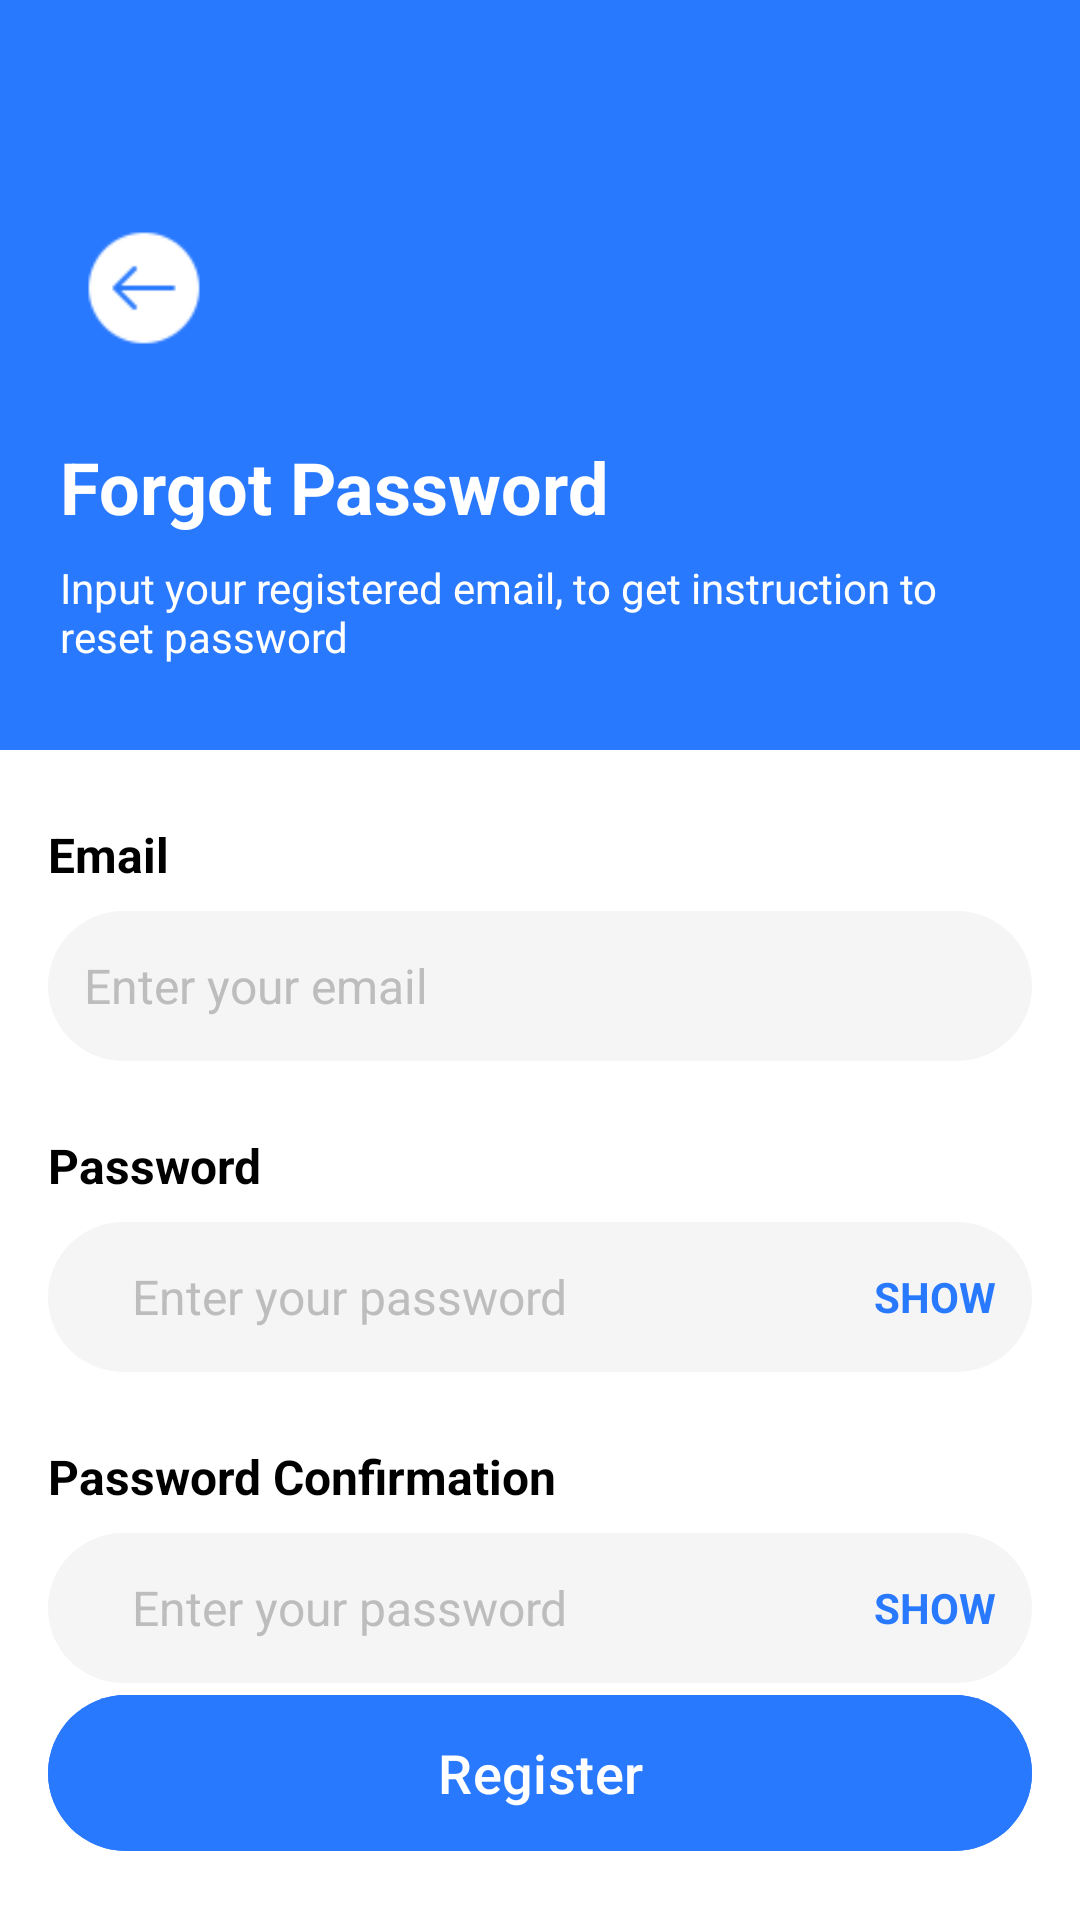

Write the Android layout XML for this screen, with the resource values it uses.
<!-- AndroidManifest.xml: application theme Theme.SpirometryApp -->
<!-- res/layout/forgot_password_activity.xml -->
<?xml version="1.0" encoding="utf-8"?>
<LinearLayout xmlns:android="http://schemas.android.com/apk/res/android"
    xmlns:app="http://schemas.android.com/apk/res-auto"
    android:layout_width="match_parent"
    android:layout_height="match_parent"
    android:background="@color/white"
    android:orientation="vertical">

    
    <FrameLayout
        android:layout_width="match_parent"
        android:layout_height="250dp"
        android:background="@color/primaryColor">

        <LinearLayout
            android:layout_width="match_parent"
            android:layout_height="match_parent"
            android:fitsSystemWindows="true"
            android:gravity="center_vertical"
            android:orientation="vertical"
            android:paddingHorizontal="20dp"
            android:paddingTop="40dp">

            
            <ImageView
                android:id="@+id/btnBack"
                android:layout_width="40dp"
                android:layout_height="40dp"
                android:layout_marginStart="8dp"
                android:layout_marginTop="8dp"
                android:contentDescription="Back"
                android:src="@drawable/arrow_left_icon"
                app:tint="@color/white" />

            
            <TextView
                android:layout_width="wrap_content"
                android:layout_height="wrap_content"
                android:layout_marginTop="30dp"
                android:text="Forgot Password"
                android:textColor="@android:color/white"
                android:textSize="24sp"
                android:textStyle="bold" />

            
            <TextView
                android:layout_width="match_parent"
                android:layout_height="wrap_content"
                android:layout_marginTop="8dp"
                android:text="Input your registered email, to get instruction to reset password"
                android:textColor="@android:color/white"
                android:textSize="14sp" />
        </LinearLayout>
    </FrameLayout>

    
    <LinearLayout
        android:layout_width="match_parent"
        android:layout_height="wrap_content"
        android:orientation="vertical"
        android:paddingHorizontal="16dp">

        
        <TextView
            android:layout_width="wrap_content"
            android:layout_height="wrap_content"
            android:layout_marginTop="24dp"
            android:layout_marginBottom="8dp"
            android:text="Email"
            android:textColor="@color/black"
            android:textSize="16sp"
            android:textStyle="bold" />

        
        <EditText
            android:id="@+id/etEmail"
            android:layout_width="match_parent"
            android:layout_height="50dp"
            android:background="@drawable/rounded_input"
            android:hint="Enter your email"
            android:inputType="textEmailAddress"
            android:padding="12dp"
            android:textColor="@color/black"
            android:textColorHint="@color/gray"
            android:textSize="16sp" />

        
        <TextView
            android:layout_width="wrap_content"
            android:layout_height="wrap_content"
            android:layout_marginTop="24dp"
            android:layout_marginBottom="8dp"
            android:text="Password"
            android:textColor="@color/black"
            android:textSize="16sp"
            android:textStyle="bold" />

        
        <LinearLayout
            android:layout_width="match_parent"
            android:layout_height="50dp"
            android:background="@drawable/rounded_input"
            android:gravity="center_vertical"
            android:orientation="horizontal"
            android:paddingEnd="12dp">

            <EditText
                android:id="@+id/etPassword"
                android:layout_width="0dp"
                android:layout_height="match_parent"
                android:layout_weight="1"
                android:background="@android:color/transparent"
                android:hint="Enter your password"
                android:inputType="textPassword"
                android:paddingStart="16dp"
                android:textColor="@color/black"
                android:textColorHint="@color/gray"
                android:textSize="16sp" />

            <TextView
                android:id="@+id/tvShowPassword"
                android:layout_width="wrap_content"
                android:layout_height="match_parent"
                android:clickable="true"
                android:focusable="true"
                android:gravity="center"
                android:paddingStart="12dp"
                android:text="SHOW"
                android:textColor="@color/primaryColor"
                android:textSize="14sp"
                android:textStyle="bold" />
        </LinearLayout>

        
        <TextView
            android:layout_width="wrap_content"
            android:layout_height="wrap_content"
            android:layout_marginTop="24dp"
            android:layout_marginBottom="8dp"
            android:text="Password Confirmation"
            android:textColor="@color/black"
            android:textSize="16sp"
            android:textStyle="bold" />

        
        <LinearLayout
            android:layout_width="match_parent"
            android:layout_height="50dp"
            android:background="@drawable/rounded_input"
            android:gravity="center_vertical"
            android:orientation="horizontal"
            android:paddingEnd="12dp">

            <EditText
                android:id="@+id/etConfirmPassword"
                android:layout_width="0dp"
                android:layout_height="match_parent"
                android:layout_weight="1"
                android:background="@android:color/transparent"
                android:hint="Enter your password"
                android:inputType="textPassword"
                android:paddingStart="16dp"
                android:textColor="@color/black"
                android:textColorHint="@color/gray"
                android:textSize="16sp" />

            <TextView
                android:id="@+id/tvShowConfirmPassword"
                android:layout_width="wrap_content"
                android:layout_height="match_parent"
                android:clickable="true"
                android:focusable="true"
                android:gravity="center"
                android:paddingStart="12dp"
                android:text="SHOW"
                android:textColor="@color/primaryColor"
                android:textSize="14sp"
                android:textStyle="bold" />
        </LinearLayout>

    </LinearLayout>

    
    <View
        android:layout_width="match_parent"
        android:layout_height="0dp"
        android:layout_weight="1" />

    
    <com.google.android.material.button.MaterialButton
        android:id="@+id/btnRegister"
        android:layout_width="match_parent"
        android:layout_height="60dp"
        android:layout_marginHorizontal="16dp"
        android:layout_marginBottom="30dp"
        android:backgroundTint="@color/primaryColor"
        android:text="Register"
        android:textColor="@color/white"
        android:textSize="18sp"
        app:cornerRadius="50dp" />

</LinearLayout>
<!-- resources referenced by this layout -->
<resources>
  <color name="black">#FF000000</color>
  <color name="gray">#BDBDBD</color>
  <color name="primaryColor">#2979FF</color>
  <color name="white">#FFFFFFFF</color>
  <!-- drawable arrow_left_icon: png bitmap (drawable, 854 bytes) -->
  <!-- drawable rounded_input (drawable) -->
  <?xml version="1.0" encoding="utf-8"?>
  <shape xmlns:android="http://schemas.android.com/apk/res/android" android:shape="rectangle">
      <corners android:radius="25dp"/>
      <solid android:color="@color/light_gray"/>
      <padding android:left="12dp" android:right="12dp"/>
  </shape>
  <style name="Theme.SpirometryApp" parent="Theme.Material3.Light.NoActionBar">
  
      
          <item name="colorPrimary">@color/purple_500</item>
          <item name="colorPrimaryVariant">@color/purple_700</item>
          <item name="colorOnPrimary">@color/white</item>
  
          
          <item name="colorSecondary">@color/teal_200</item>
          <item name="colorSecondaryVariant">@color/teal_700</item>
          <item name="colorOnSecondary">@color/black</item>
  
          
          <item name="android:statusBarColor">@color/purple_700</item>
          <item name="android:windowBackground">@color/white</item>
      </style>
  <color name="light_gray">#F5F5F5</color>
  <color name="purple_500">#FF6200EE</color>
  <color name="purple_700">#FF3700B3</color>
  <color name="teal_200">#FF03DAC5</color>
  <color name="teal_700">#FF018786</color>
</resources>
